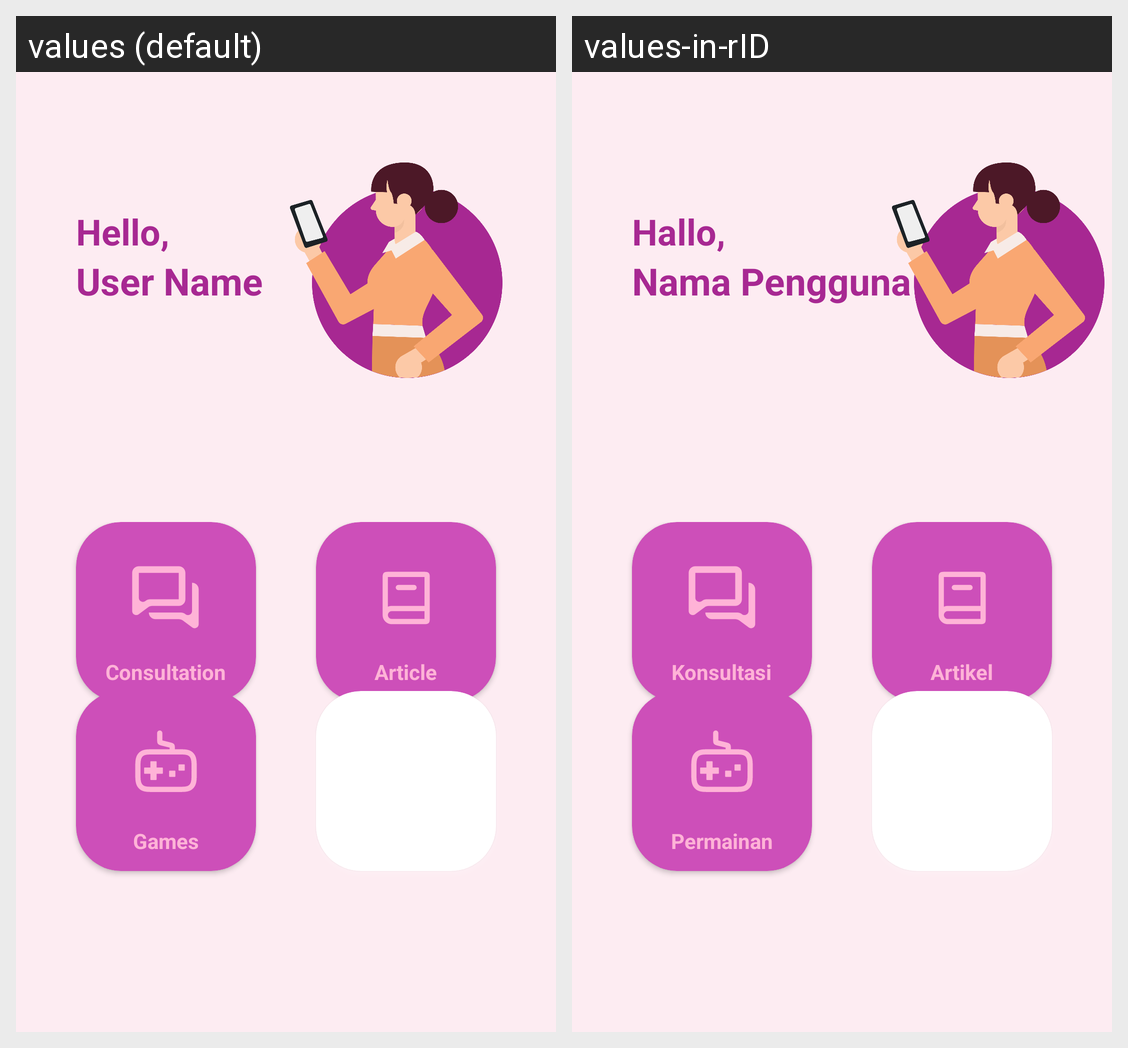

Translations of the strings shown on this Android screen, per locale in the grid:
Android screen res/layout/fragment_home.xml rendered under 2 locales, left to right: values (default), values-in-rID. Device: Nexus 5 (rendered at 1080×1920; each locale shown at half size, 540×960, under a caption strip naming it); theme Theme.OudorsApp.
Strings drawn on this screen, with the default value and each locale's value (text and hints the layout hard-codes, and strings that could not be matched under every locale, appear in the picture but are not listed):

hello
  values: Hello,
  values-in-rID: Hallo,

user_name
  values: User Name
  values-in-rID: Nama Pengguna

consultation
  values: Consultation
  values-in-rID: Konsultasi

article
  values: Article
  values-in-rID: Artikel

games
  values: Games
  values-in-rID: Permainan
